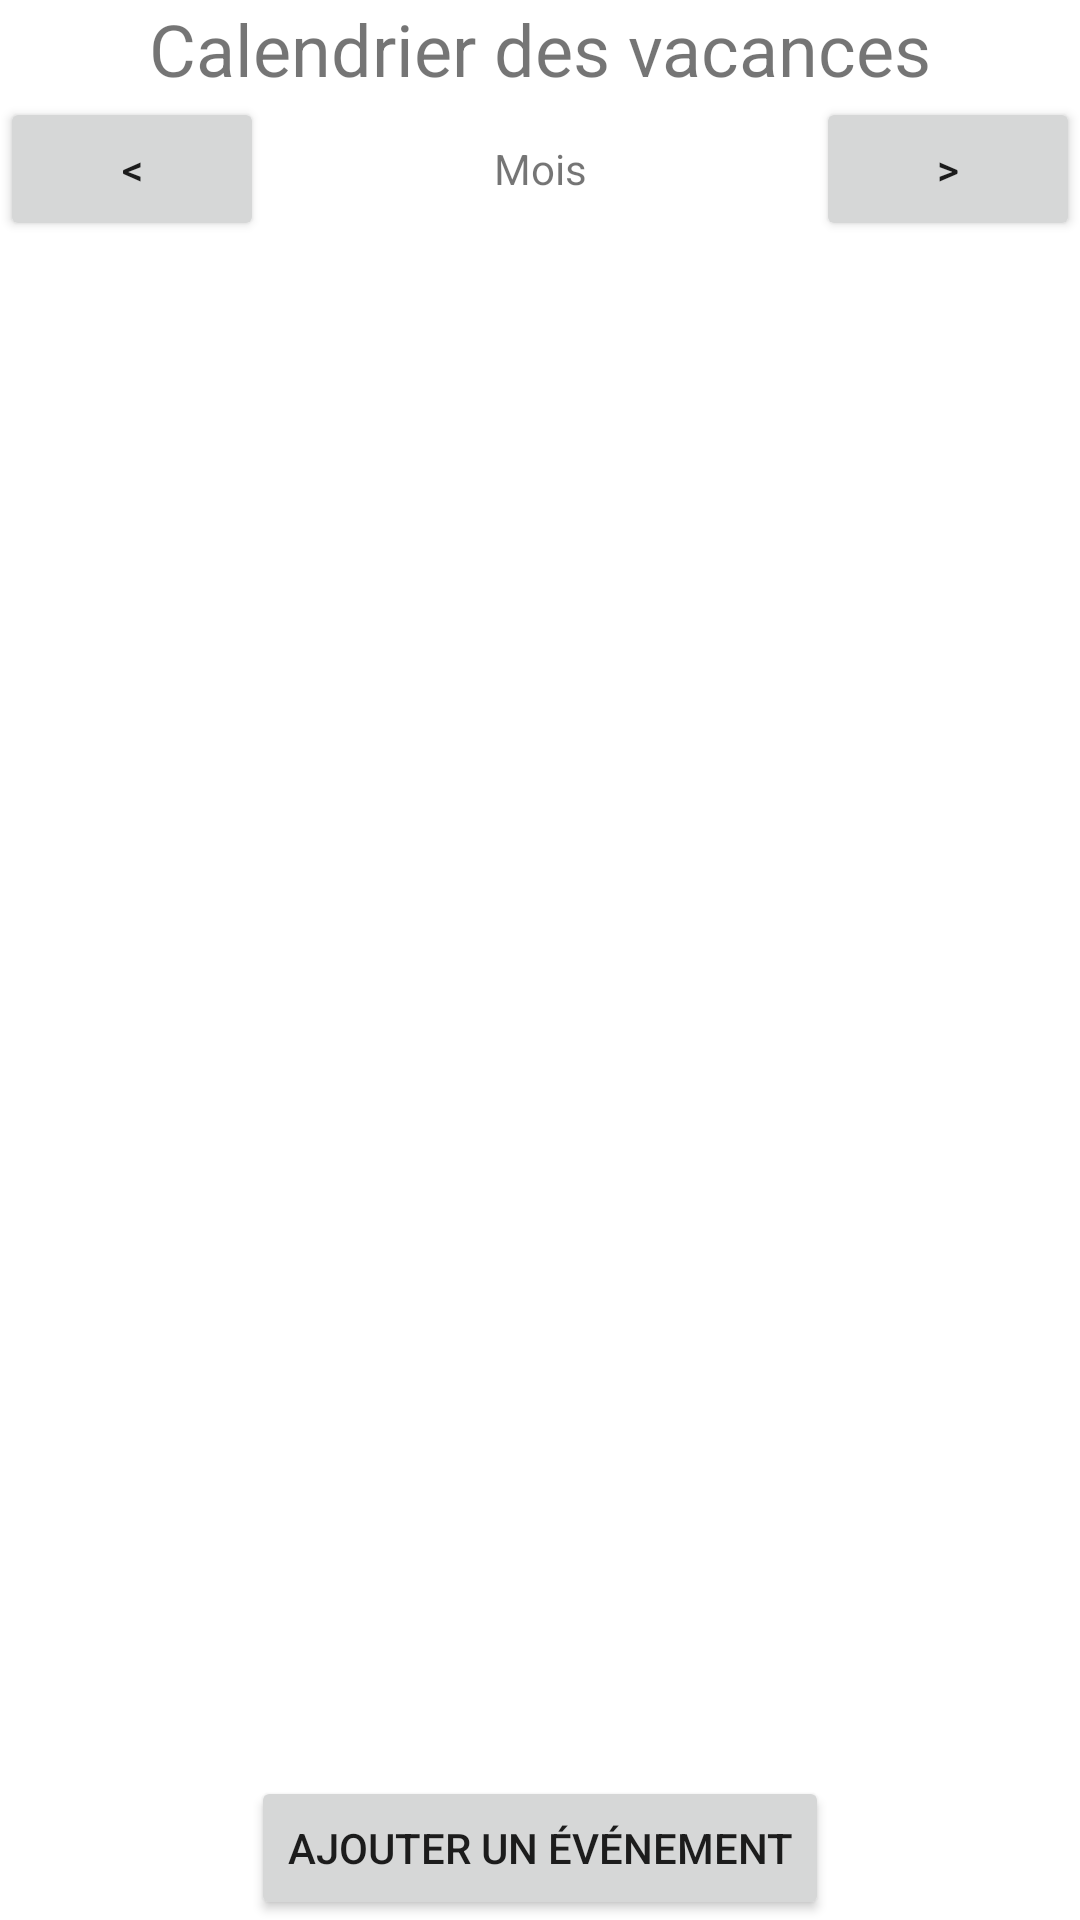

The Android layout XML behind this screen, and the referenced resources:
<!-- AndroidManifest.xml: application theme Theme.CalendrierVacances -->
<!-- res/layout/activity_calendar.xml -->
<?xml version="1.0" encoding="utf-8"?>
<androidx.constraintlayout.widget.ConstraintLayout xmlns:android="http://schemas.android.com/apk/res/android"
    xmlns:app="http://schemas.android.com/apk/res-auto"
    xmlns:tools="http://schemas.android.com/tools"
    android:layout_width="match_parent"
    android:layout_height="match_parent"
    tools:context=".CalendarActivity">

    <TextView
        android:id="@+id/calendarTitleTextView"
        android:layout_width="wrap_content"
        android:layout_height="wrap_content"
        android:text="Calendrier des vacances"
        android:textSize="24sp"
        app:layout_constraintEnd_toEndOf="parent"
        app:layout_constraintStart_toStartOf="parent"
        app:layout_constraintTop_toTopOf="parent" />

    <LinearLayout
        android:id="@+id/monthNavigationLayout"
        android:layout_width="match_parent"
        android:layout_height="wrap_content"
        android:orientation="horizontal"
        app:layout_constraintTop_toBottomOf="@+id/calendarTitleTextView"
        app:layout_constraintStart_toStartOf="parent"
        app:layout_constraintEnd_toEndOf="parent">

        <Button
            android:id="@+id/previousMonthButton"
            android:layout_width="wrap_content"
            android:layout_height="wrap_content"
            android:text="&lt;" />

        <TextView
            android:id="@+id/currentMonthTextView"
            android:layout_width="0dp"
            android:layout_height="wrap_content"
            android:layout_weight="1"
            android:gravity="center"
            android:text="Mois" />

        <Button
            android:id="@+id/nextMonthButton"
            android:layout_width="wrap_content"
            android:layout_height="wrap_content"
            android:text="&gt;" />
    </LinearLayout>

    <LinearLayout
        android:id="@+id/daysOfWeekLinearLayout"
        android:layout_width="match_parent"
        android:layout_height="wrap_content"
        android:orientation="horizontal"
        app:layout_constraintTop_toBottomOf="@+id/monthNavigationLayout"
        app:layout_constraintStart_toStartOf="parent"
        app:layout_constraintEnd_toEndOf="parent" />

    <GridView
        android:id="@+id/calendarGridView"
        android:layout_width="match_parent"
        android:layout_height="0dp"
        android:numColumns="7"
        android:verticalSpacing="4dp"
        android:horizontalSpacing="4dp"
        android:stretchMode="columnWidth"
        app:layout_constraintTop_toBottomOf="@+id/daysOfWeekLinearLayout"
        app:layout_constraintBottom_toTopOf="@+id/addEventButton"
        app:layout_constraintStart_toStartOf="parent"
        app:layout_constraintEnd_toEndOf="parent" />

    <Button
        android:id="@+id/addEventButton"
        android:layout_width="wrap_content"
        android:layout_height="wrap_content"
        android:text="Ajouter un événement"
        app:layout_constraintEnd_toEndOf="parent"
        app:layout_constraintStart_toStartOf="parent"
        app:layout_constraintBottom_toBottomOf="parent" />

</androidx.constraintlayout.widget.ConstraintLayout>
<!-- resources referenced by this layout -->
<resources>
  <style name="Theme.CalendrierVacances" parent="Theme.MaterialComponents.DayNight.DarkActionBar">
          
          <item name="colorPrimary">@color/purple_500</item>
          <item name="colorPrimaryVariant">@color/purple_700</item>
          <item name="colorOnPrimary">@color/white</item>
          
          <item name="colorSecondary">@color/teal_200</item>
          <item name="colorSecondaryVariant">@color/teal_700</item>
          <item name="colorOnSecondary">@color/black</item>
          
          <item name="android:statusBarColor">?attr/colorPrimaryVariant</item>
          
      </style>
  <!-- not gathered from this repository: default colours our renderer supplied (Android Studio template values) -->
  <color name="purple_500">#FF6200EE</color>
  <color name="purple_700">#FF3700B3</color>
  <color name="teal_200">#FF03DAC5</color>
  <color name="teal_700">#FF018786</color>
  <color name="black">#FF000000</color>
  <color name="white">#FFFFFFFF</color>
</resources>
